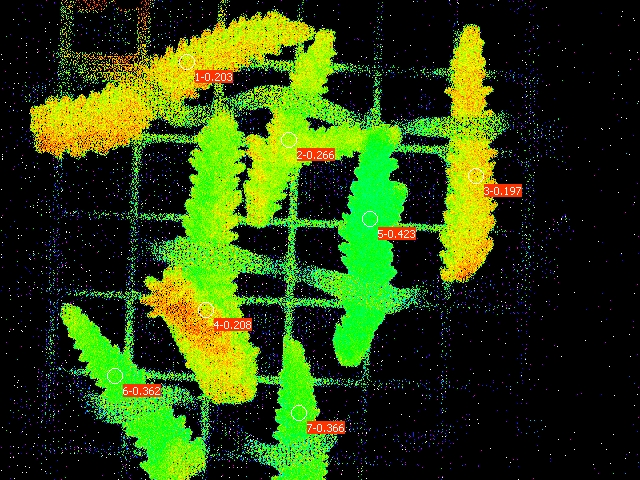

The file beside this chart, header and first rows:
Date; Time; No.; PAR; F1; F2; F3; F4; F5; F6; F7; Fm'1; Fm'2; Fm'3; Fm'4; Fm'5; Fm'6; Fm'7; Y(II)1; Y(II)2; Y(II)3; Y(II)4; Y(II)5; Y(II)6
21.06.23; 20:54:19; 1; 0; 0.1632; 0.1848; 0.1818; 0.1325; 0.1676; 0.1369; 0.1339; 0.2048; 0.2517; 0.2263; 0.1672; 0.2903; 0.2146; 0.2111; 0.203; 0.266; 0.197; 0.208; 0.423; 0.362
